Photos from the image-classification dataset "data" in the GitHub repository ydtrxh/ENSAM-Smart-Navigation. Its 15 classes are: student administration office, amphithéâtre, GMS practical work workshop, bibliothèque, forum center, centre de langue, centre de recherche, département matériaux et des procédés, AEEE department, civil engineering department, département mathématiques informatique, département forge et fonderie, département énergétique, salle de conférence, TP fabrication mécanique.

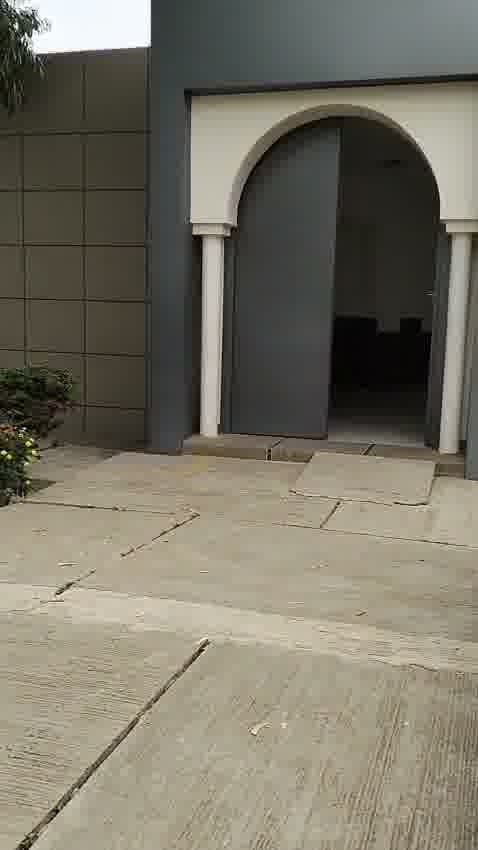
Label: amphithéâtre

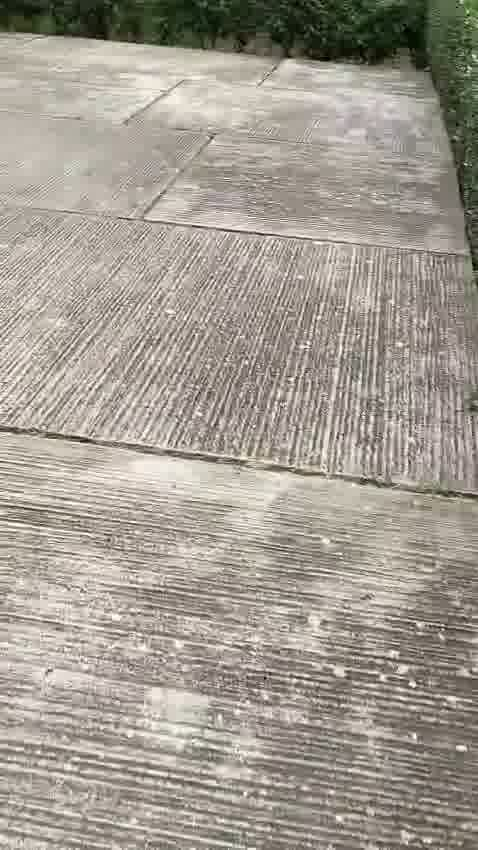
Label: département mathématiques informatique

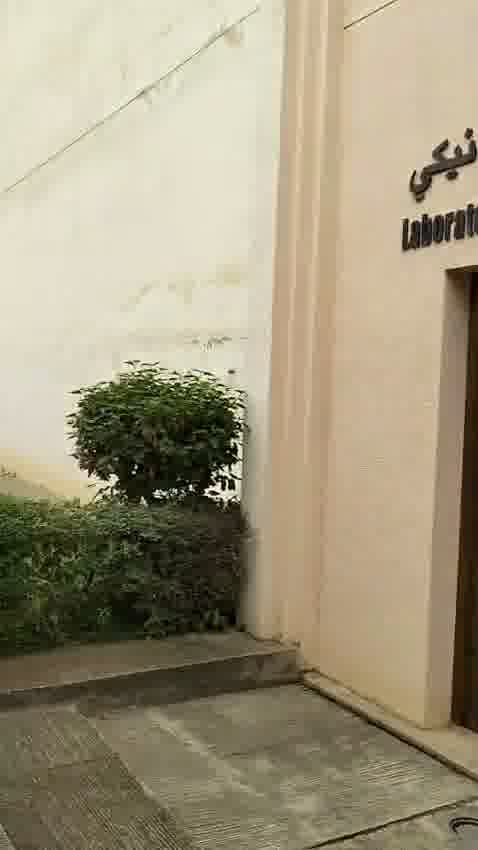
Label: TP fabrication mécanique

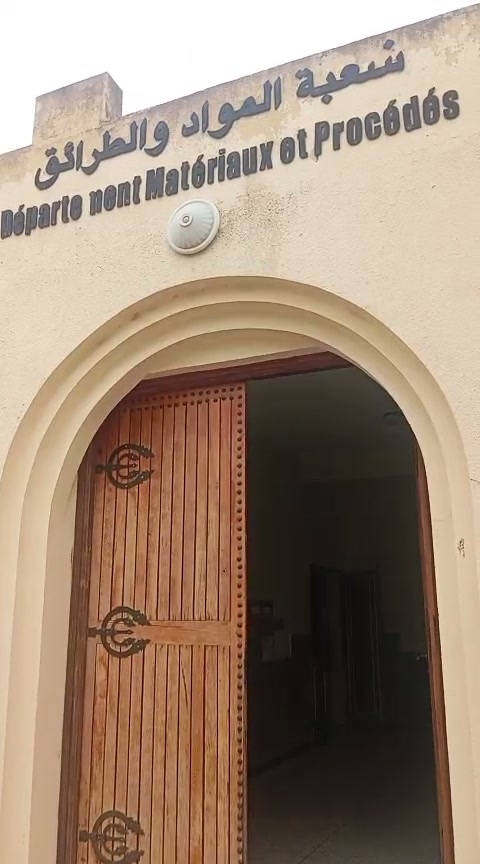
Label: département matériaux et des procédés

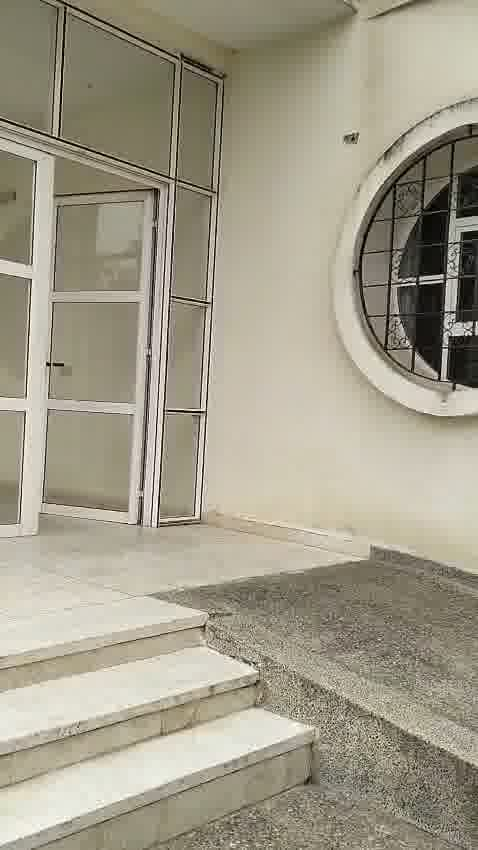
Label: civil engineering department

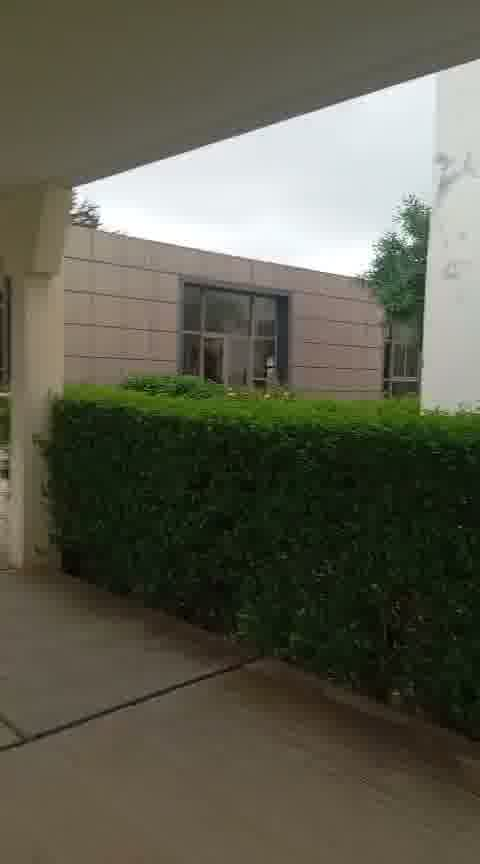
Label: salle de conférence
